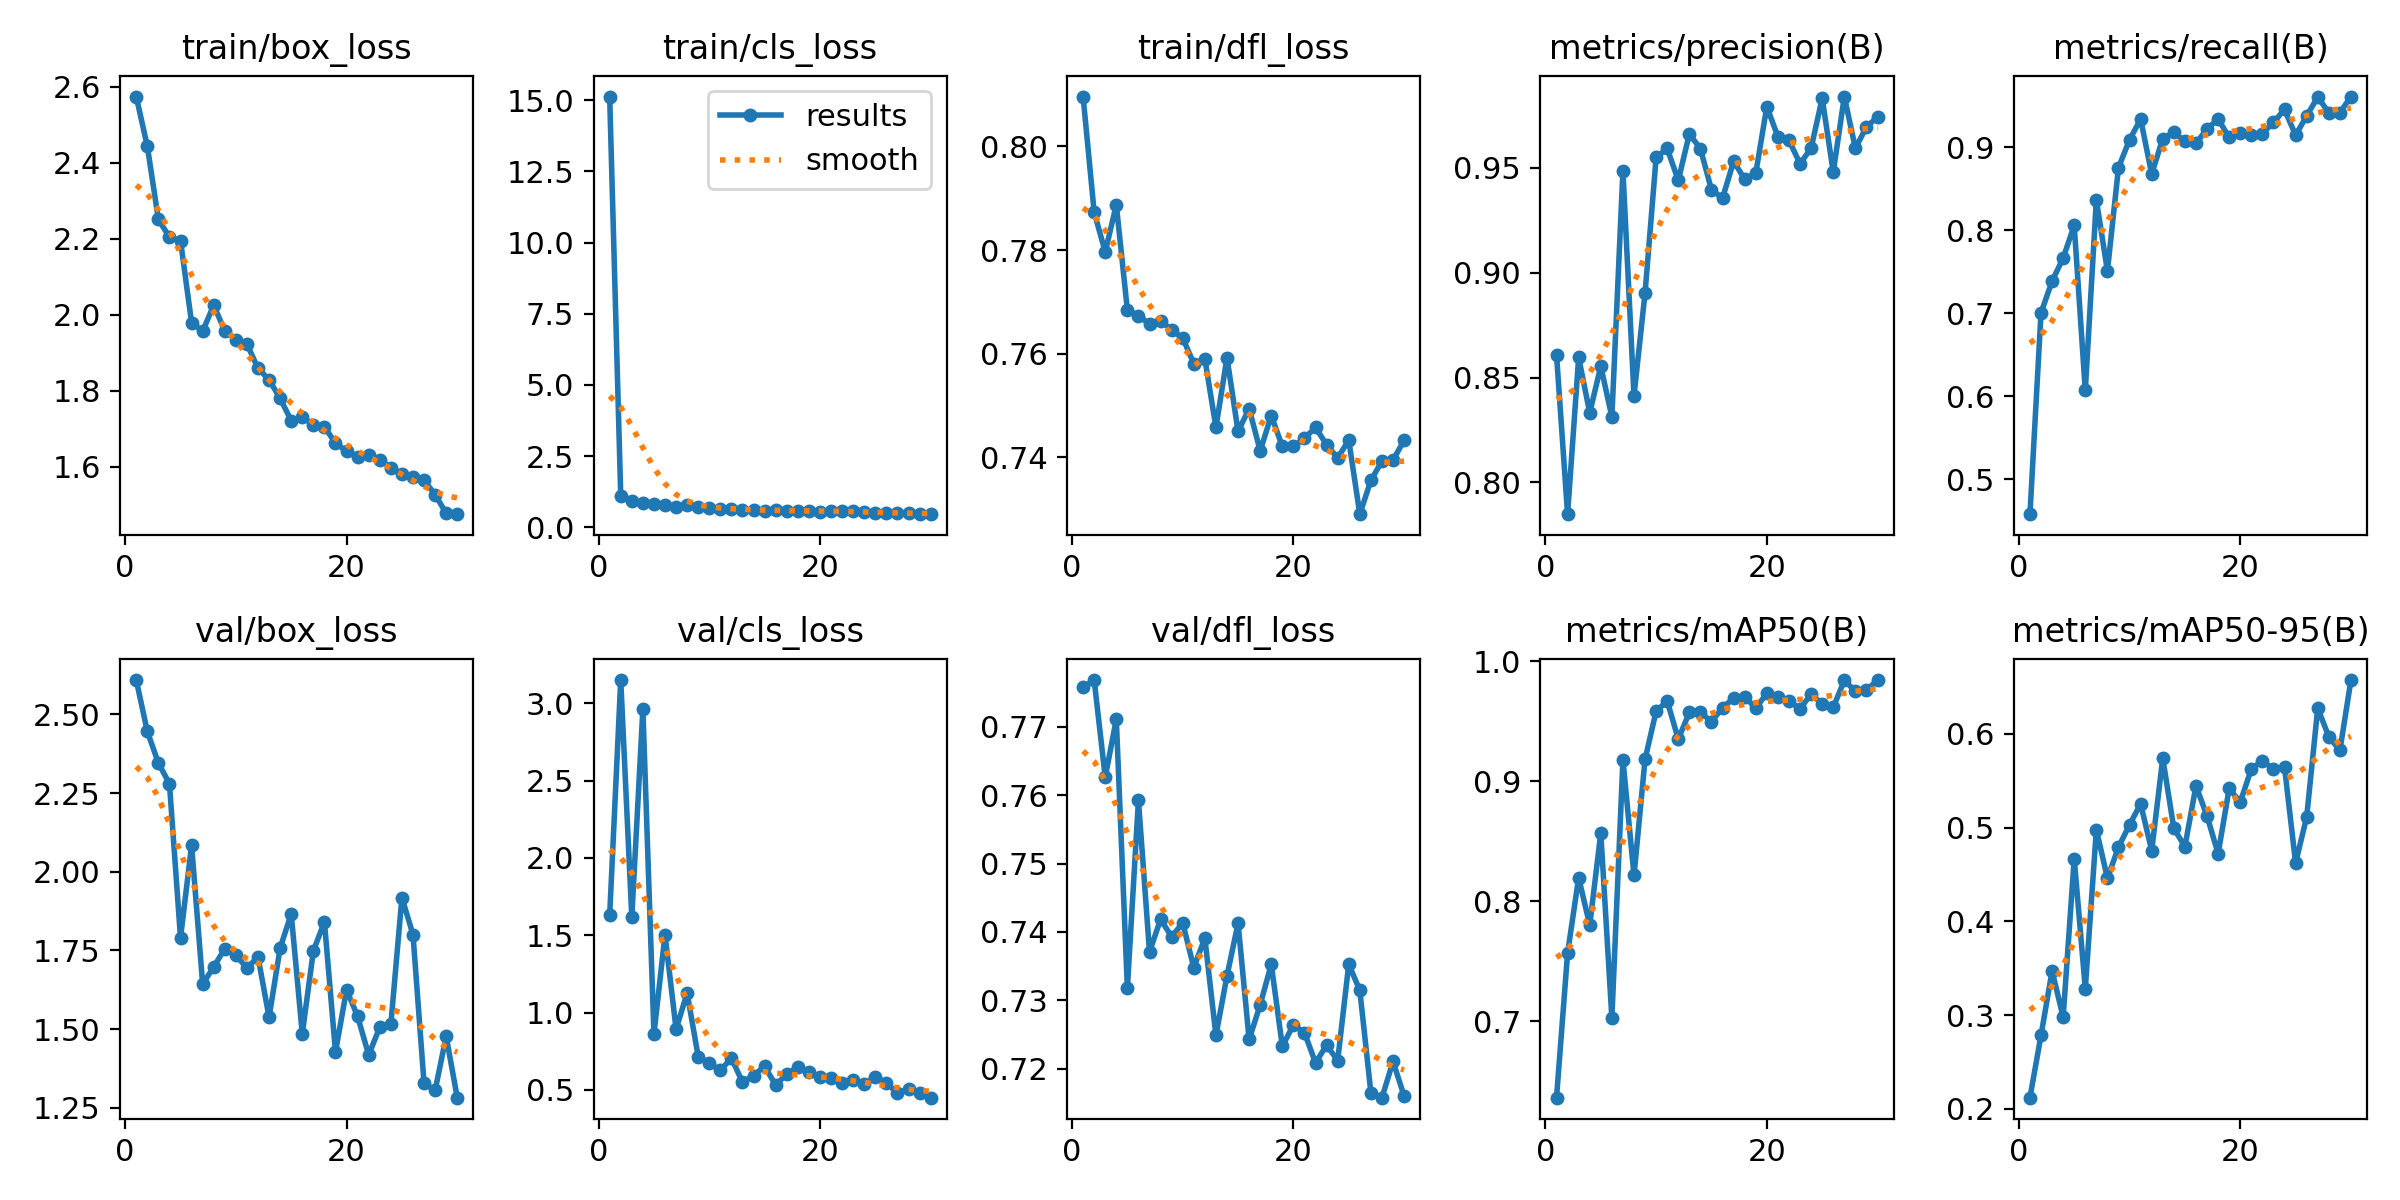

The data file committed next to this chart (first rows):
epoch, train/box_loss, train/cls_loss, train/dfl_loss, metrics/precision(B), metrics/recall(B), metrics/mAP50(B), metrics/mAP50-95(B), val/box_loss, val/cls_loss, val/dfl_loss, lr/pg0, lr/pg1, lr/pg2
1, 2.575, 15.13, 0.8096, 0.861, 0.4579, 0.6365, 0.2119, 2.609, 1.628, 0.7758, 0.07125, 0.002128, 0.002128
2, 2.444, 1.112, 0.7873, 0.7849, 0.7004, 0.7569, 0.2783, 2.446, 3.15, 0.7769, 0.04189, 0.004148, 0.004148
3, 2.251, 0.9066, 0.7796, 0.8596, 0.7387, 0.8196, 0.347, 2.345, 1.616, 0.7627, 0.0124, 0.006026, 0.006026
4, 2.205, 0.858, 0.7887, 0.8333, 0.7665, 0.7802, 0.2978, 2.28, 2.962, 0.7711, 0.006209, 0.006209, 0.006209
5, 2.195, 0.8122, 0.7684, 0.8554, 0.8058, 0.8568, 0.4668, 1.79, 0.8607, 0.7318, 0.005982, 0.005982, 0.005982
6, 1.979, 0.772, 0.7673, 0.8313, 0.607, 0.7029, 0.3281, 2.084, 1.504, 0.7593, 0.005755, 0.005755, 0.005755
7, 1.957, 0.7191, 0.7657, 0.9486, 0.8366, 0.9176, 0.4976, 1.643, 0.8928, 0.7371, 0.005528, 0.005528, 0.005528
8, 2.026, 0.776, 0.7664, 0.8413, 0.751, 0.8215, 0.4459, 1.698, 1.125, 0.7419, 0.005301, 0.005301, 0.005301
9, 1.958, 0.7157, 0.7646, 0.8905, 0.8755, 0.9183, 0.4791, 1.755, 0.7141, 0.7393, 0.005074, 0.005074, 0.005074
10, 1.935, 0.67, 0.763, 0.955, 0.9091, 0.9583, 0.503, 1.735, 0.6726, 0.7413, 0.004847, 0.004847, 0.004847
11, 1.923, 0.6492, 0.7581, 0.9593, 0.9338, 0.9667, 0.5252, 1.693, 0.626, 0.7348, 0.00462, 0.00462, 0.00462
12, 1.859, 0.6362, 0.759, 0.9441, 0.8677, 0.935, 0.4754, 1.729, 0.7046, 0.7391, 0.004393, 0.004393, 0.004393
13, 1.829, 0.6096, 0.7458, 0.9662, 0.9105, 0.9572, 0.5739, 1.537, 0.5497, 0.7249, 0.004166, 0.004166, 0.004166
14, 1.78, 0.6031, 0.7592, 0.9592, 0.9183, 0.9575, 0.499, 1.758, 0.5927, 0.7336, 0.003939, 0.003939, 0.003939
15, 1.722, 0.564, 0.745, 0.9395, 0.907, 0.9495, 0.4797, 1.866, 0.6521, 0.7413, 0.003712, 0.003712, 0.003712
16, 1.731, 0.6064, 0.7494, 0.9356, 0.9048, 0.9612, 0.5444, 1.485, 0.5311, 0.7243, 0.003485, 0.003485, 0.003485
17, 1.71, 0.5681, 0.7412, 0.9531, 0.9222, 0.969, 0.5122, 1.748, 0.6024, 0.7293, 0.003258, 0.003258, 0.003258
18, 1.705, 0.5739, 0.748, 0.9446, 0.9338, 0.9702, 0.472, 1.841, 0.6472, 0.7353, 0.003031, 0.003031, 0.003031
19, 1.662, 0.5633, 0.7421, 0.9475, 0.912, 0.9608, 0.5417, 1.427, 0.6141, 0.7232, 0.002804, 0.002804, 0.002804
20, 1.641, 0.5384, 0.7421, 0.9792, 0.9175, 0.9731, 0.5269, 1.625, 0.5835, 0.7264, 0.002577, 0.002577, 0.002577
21, 1.625, 0.584, 0.7437, 0.9649, 0.9144, 0.9701, 0.5625, 1.54, 0.5766, 0.7252, 0.00235, 0.00235, 0.00235
22, 1.632, 0.5755, 0.7458, 0.9632, 0.9165, 0.9666, 0.5713, 1.418, 0.5438, 0.7208, 0.002123, 0.002123, 0.002123
23, 1.619, 0.5805, 0.7424, 0.952, 0.93, 0.9603, 0.5621, 1.506, 0.5645, 0.7234, 0.001896, 0.001896, 0.001896
24, 1.598, 0.5483, 0.7399, 0.9594, 0.9455, 0.9725, 0.5643, 1.515, 0.5375, 0.7212, 0.001669, 0.001669, 0.001669
25, 1.581, 0.5065, 0.7433, 0.9833, 0.9145, 0.9643, 0.4621, 1.917, 0.5826, 0.7353, 0.001442, 0.001442, 0.001442
26, 1.574, 0.505, 0.729, 0.948, 0.9377, 0.9613, 0.5112, 1.8, 0.5442, 0.7315, 0.001215, 0.001215, 0.001215
27, 1.565, 0.4856, 0.7355, 0.984, 0.9605, 0.984, 0.6272, 1.327, 0.4789, 0.7165, 0.0009883, 0.0009883, 0.0009883
28, 1.526, 0.4833, 0.7392, 0.9594, 0.9416, 0.9748, 0.5968, 1.305, 0.5073, 0.7157, 0.0007613, 0.0007613, 0.0007613
29, 1.478, 0.4659, 0.7395, 0.9696, 0.9416, 0.9758, 0.5821, 1.477, 0.4812, 0.721, 0.0005343, 0.0005343, 0.0005343
30, 1.475, 0.4562, 0.7433, 0.9743, 0.9611, 0.9842, 0.6573, 1.282, 0.4494, 0.716, 0.0003073, 0.0003073, 0.0003073
